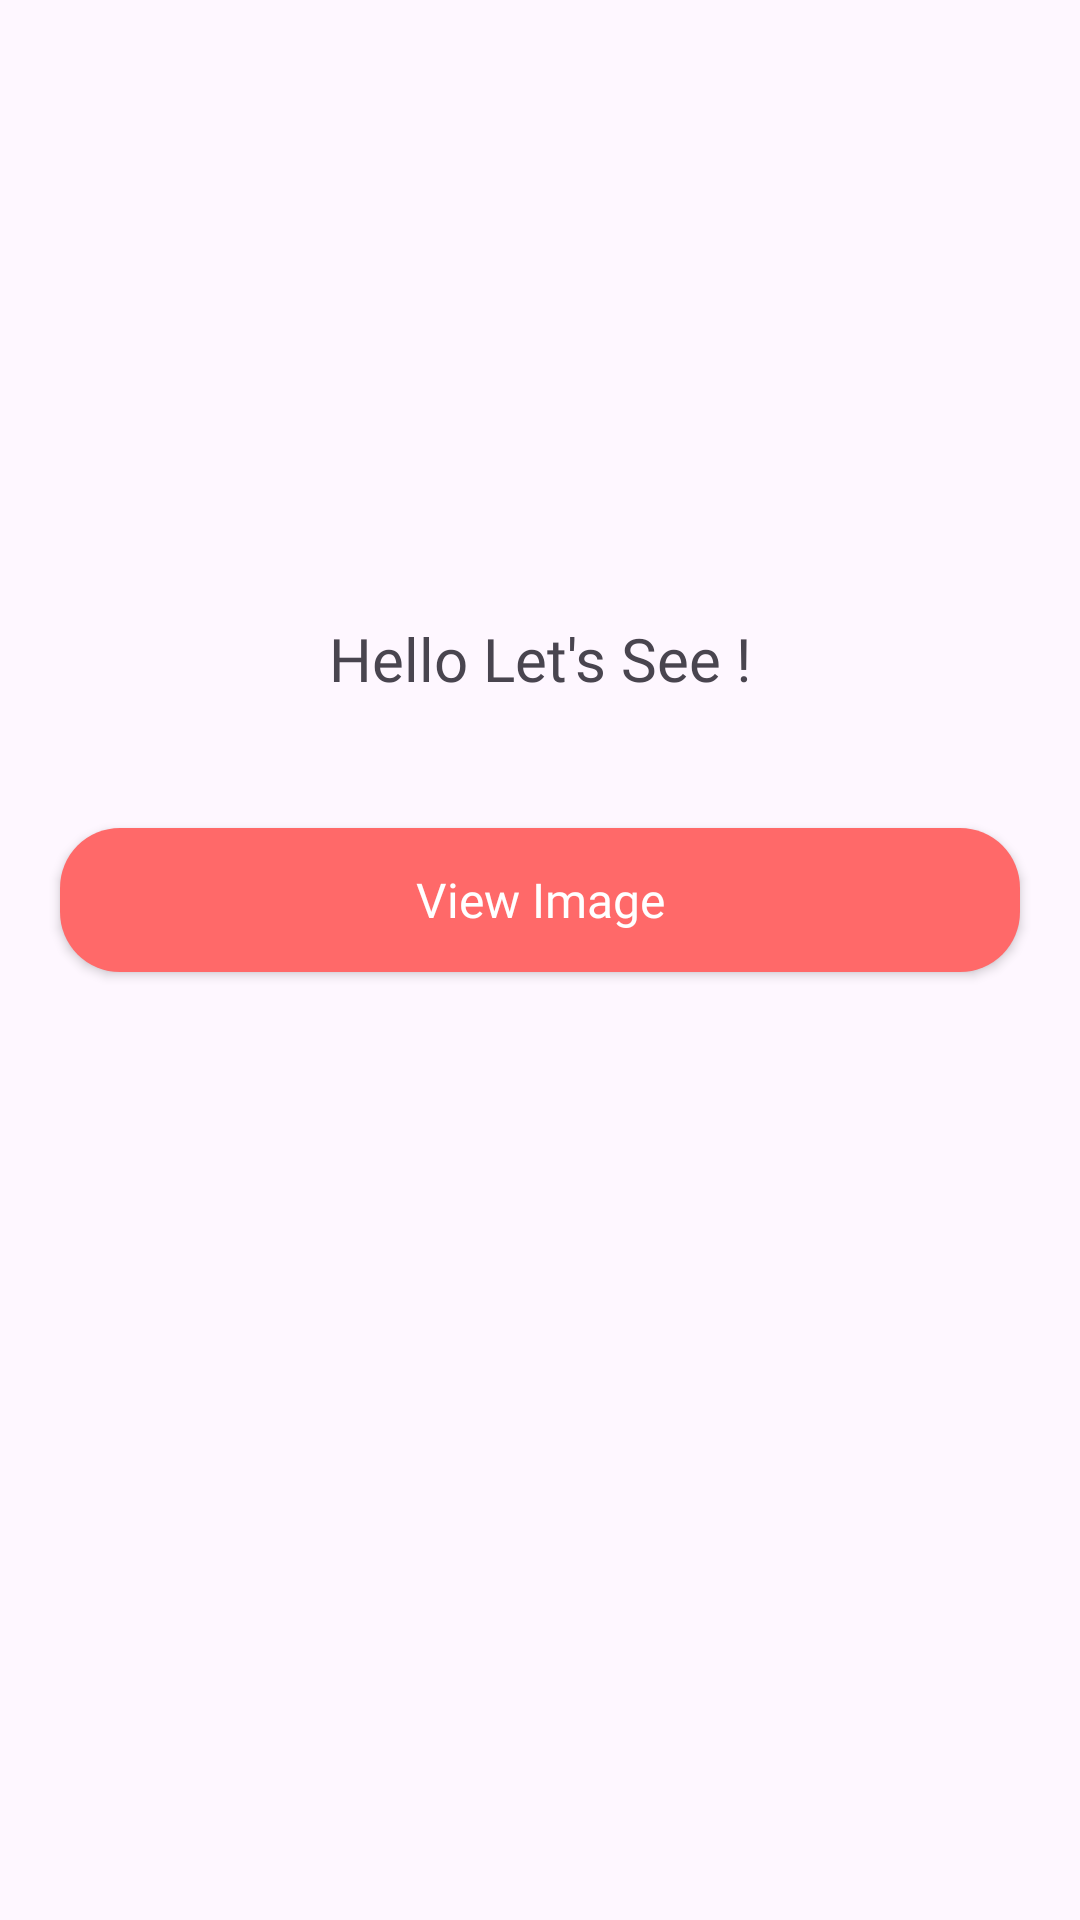

This screen was rendered from an Android layout file. Write that file and the resources it references.
<!-- AndroidManifest.xml: application theme Theme.Spectateur -->
<!-- res/layout/fragment_home.xml -->
<?xml version="1.0" encoding="utf-8"?>
<androidx.constraintlayout.widget.ConstraintLayout xmlns:android="http://schemas.android.com/apk/res/android"
    xmlns:app="http://schemas.android.com/apk/res-auto"
    xmlns:tools="http://schemas.android.com/tools"
    android:layout_width="match_parent"
    android:layout_height="match_parent"
    tools:context=".viewImage.ui.HomeFragment">


    <TextView
        android:id="@+id/greet_text"
        android:layout_width="wrap_content"
        android:layout_height="wrap_content"
        android:text="@string/hello_let_s_see"
        app:layout_constraintBottom_toTopOf="@id/guideline"
        android:fontFamily="@font/amaranth"
        android:textSize="20sp"
        app:layout_constraintTop_toTopOf="parent"
        app:layout_constraintVertical_bias=".9"
        app:layout_constraintEnd_toEndOf="parent"
        app:layout_constraintStart_toStartOf="parent"
         />

    <androidx.constraintlayout.widget.Guideline
        android:id="@+id/guideline"
        android:layout_width="wrap_content"
        android:layout_height="wrap_content"
        android:orientation="horizontal"
        app:layout_constraintGuide_percent="0.4"
        />
    <androidx.appcompat.widget.AppCompatButton
        android:id="@+id/view_image_button"
        android:layout_width="match_parent"
        android:layout_height="wrap_content"
        app:layout_constraintStart_toStartOf="parent"
        app:layout_constraintTop_toBottomOf="@id/guideline"
        app:layout_constraintEnd_toEndOf="parent"
        android:layout_marginTop="20dp"
        android:background="@drawable/button_rounded_drawable"
        android:layout_margin="20dp"
        android:text="@string/view_image"
        android:textColor="@color/white"
        android:textSize="16sp"
        android:textAllCaps="false"
        android:fontFamily="@font/amaranth"
        />







</androidx.constraintlayout.widget.ConstraintLayout>
<!-- resources referenced by this layout -->
<resources>
  <color name="white">#FFFFFFFF</color>
  <!-- drawable button_rounded_drawable (drawable) -->
  <?xml version="1.0" encoding="utf-8"?>
  <shape xmlns:android="http://schemas.android.com/apk/res/android">
      <solid android:color="@color/appThemeColor" />   
      <corners android:radius="20dp" />    
  </shape>
  <string name="hello_let_s_see">Hello Let\'s See !</string>
  <string name="view_image">View Image</string>
  <style name="Theme.Spectateur" parent="Base.Theme.Spectateur" />
  <color name="appThemeColor">#FF6969</color>
  <style name="Base.Theme.Spectateur" parent="Theme.Material3.DayNight.NoActionBar">
          
          
          <item name="android:statusBarColor">@color/appThemeColor</item>
      </style>
</resources>
